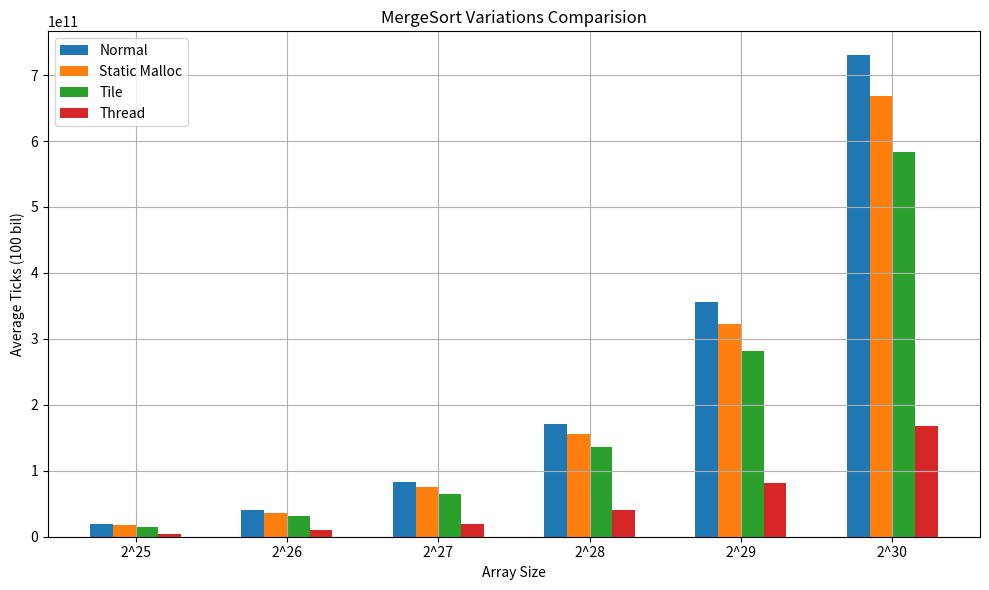

The script that saved this image:
import matplotlib.pyplot as plt
import numpy as np

# Define the datasets as lists of strings (you already have these)
dataset1 = [
    "19412157373 19317654356 19337741979 19385126866 19292995425",
    "40175826057 40207239958 40154549008 40799556956 40034710149",
    "83826401512 82831171920 83019662964 83065354165 83106560740",
    "172184350660 171026034956 171028641756 170988693306 170950236611",
    "356544615868 356010551368 356074624013 356236480324 355374744690",
    "731514079191 727956871589 729494151039 730361503690 729839800102"
]

dataset2 = [
    "17516444295 17459652609 17488819614 17523030140 17437698477",
    "36246409801 36238644820 36316405664 36339011349 36489455289",
    "75529732929 75467489699 75696597578 75777383951 75735737038",
    "156157685607 156433536913 156181124561 156213936872 156072957943",
    "323034861506 322342587056 322672753907 322204990327 321966205194",
    "668139308900 668512886541 668729968449 668684178904 668008001174"
]

dataset3 = [
    "15490965718 15507797683 15439778284 15538105237 15468747256",
    "31484638727 31449683892 31353787119 31424579134 31369350450",
    "65448746177 65283144945 65724916793 65315312562 65304274136",
    "135679030102 135795145770 135612939882 135429887029 135620156871",
    "282336883143 281318906428 281316496510 281223890307 280823483084",
    "582778018820 582959920564 582609200442 583766534358 583272193301",
]

dataset4 = [
    "4878570560 4852608033 4850688703 4848818201 4895562682",
    "9446761524 9434440939 9443852001 9426617550 9426677991",
    "19639014927 19494382436 19475693002 19497208608 19814683381",
    "39893235168 39886495856 39916621202 39860513654 39888492850",
    "81765489638 81813646250 81820961019 81920239576 81781277463",
    "167883249730 167931492190 167973698095 167826842082 167951457975",
]

# Function to calculate averages
def calculate_averages(dataset):
    averages = []
    for line in dataset:
        numbers = list(map(int, line.split()))
        averages.append(sum(numbers) / len(numbers))
    return averages

# Calculate averages for each dataset
averages1 = calculate_averages(dataset1)
averages2 = calculate_averages(dataset2)
averages3 = calculate_averages(dataset3)
averages4 = calculate_averages(dataset4)

# Array sizes and labels (you can modify these as needed)
array_sizes = [2**25, 2**26, 2**27, 2**28, 2**29, 2**30]
x_labels = ['2^25', '2^26', '2^27', '2^28', '2^29', '2^30']

# Create a bar graph comparing the averages for each dataset at each array size
fig, ax = plt.subplots(figsize=(10, 6))

# Bar width and positions for each dataset
bar_width = 0.15
index = np.arange(len(averages1))

# Plot bars for each dataset
bars1 = ax.bar(index - 1.5*bar_width, averages1, bar_width, label="Normal")
bars2 = ax.bar(index - 0.5*bar_width, averages2, bar_width, label="Static Malloc")
bars3 = ax.bar(index + 0.5*bar_width, averages3, bar_width, label="Tile")
bars4 = ax.bar(index + 1.5*bar_width, averages4, bar_width, label="Thread")

# Set titles and labels
ax.set_title("MergeSort Variations Comparision")
ax.set_xlabel("Array Size")
ax.set_ylabel("Average Ticks (100 bil)")
ax.set_xticks(index)
ax.set_xticklabels(x_labels)

# Add legend
ax.legend()

# Add grid lines for clarity
ax.grid(True)

# Show and save the plot
plt.tight_layout()
plt.savefig("dataset_comparison_bargraph.png")
# plt.show()
